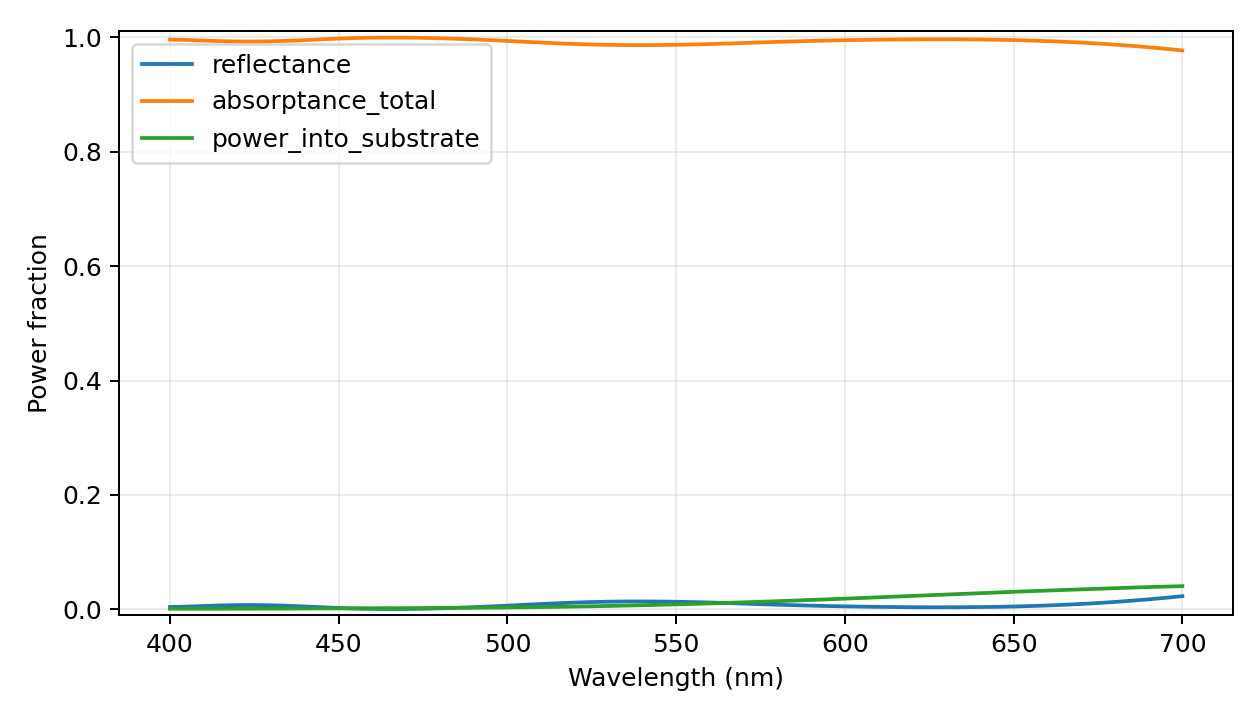

The table this chart was drawn from, first rows:
wavelength_nm, reflectance, power_into_substrate, transmittance_far, absorptance_total, motheye_absorptance, substrate_absorptance, passivity_warning, epsilon_material_real, epsilon_material_imag, absorption_evaluation, retained_scalar_harmonics, eigen_dimension, storage, checkpoint_layers
400.0, 0.00417, 0.001154, 0.0, 0.9958, 0.9947, 0.001154, False, -23.21, 4.748, inferred from surface power flux; no ind…, 4921, 1641, reduced-modes-response-vectors, False
403.0, 0.004511, 0.001142, 0.0, 0.9955, 0.9943, 0.001142, False, -23.56, 4.853, inferred from surface power flux; no ind…, 4921, 1641, reduced-modes-response-vectors, False
406.0, 0.005048, 0.001138, 0.0, 0.995, 0.9938, 0.001138, False, -23.9, 4.959, inferred from surface power flux; no ind…, 4921, 1641, reduced-modes-response-vectors, False
409.0, 0.00568, 0.001141, 0.0, 0.9943, 0.9932, 0.001141, False, -24.25, 5.064, inferred from surface power flux; no ind…, 4921, 1641, reduced-modes-response-vectors, False
412.0, 0.006322, 0.001152, 0.0, 0.9937, 0.9925, 0.001152, False, -24.59, 5.169, inferred from surface power flux; no ind…, 4921, 1641, reduced-modes-response-vectors, False
415.0, 0.006865, 0.001171, 0.0, 0.9931, 0.992, 0.001171, False, -24.95, 5.291, inferred from surface power flux; no ind…, 4921, 1641, reduced-modes-response-vectors, False
418.0, 0.007263, 0.001199, 0.0, 0.9927, 0.9915, 0.001199, False, -25.33, 5.424, inferred from surface power flux; no ind…, 4921, 1641, reduced-modes-response-vectors, False
421.0, 0.007509, 0.001232, 0.0, 0.9925, 0.9913, 0.001232, False, -25.71, 5.557, inferred from surface power flux; no ind…, 4921, 1641, reduced-modes-response-vectors, False
424.0, 0.007575, 0.001271, 0.0, 0.9924, 0.9912, 0.001271, False, -26.08, 5.691, inferred from surface power flux; no ind…, 4921, 1641, reduced-modes-response-vectors, False
427.0, 0.007451, 0.001314, 0.0, 0.9925, 0.9912, 0.001314, False, -26.46, 5.824, inferred from surface power flux; no ind…, 4921, 1641, reduced-modes-response-vectors, False
430.0, 0.007141, 0.001361, 0.0, 0.9929, 0.9915, 0.001361, False, -26.83, 5.957, inferred from surface power flux; no ind…, 4921, 1641, reduced-modes-response-vectors, False
433.0, 0.006661, 0.001411, 0.0, 0.9933, 0.9919, 0.001411, False, -27.21, 6.091, inferred from surface power flux; no ind…, 4921, 1641, reduced-modes-response-vectors, False
436.0, 0.006044, 0.001463, 0.0, 0.994, 0.9925, 0.001463, False, -27.59, 6.224, inferred from surface power flux; no ind…, 4921, 1641, reduced-modes-response-vectors, False
439.0, 0.005329, 0.001518, 0.0, 0.9947, 0.9932, 0.001518, False, -27.96, 6.357, inferred from surface power flux; no ind…, 4921, 1641, reduced-modes-response-vectors, False
442.0, 0.004561, 0.001575, 0.0, 0.9954, 0.9939, 0.001575, False, -28.34, 6.49, inferred from surface power flux; no ind…, 4921, 1641, reduced-modes-response-vectors, False
445.0, 0.003722, 0.001633, 0.0, 0.9963, 0.9946, 0.001633, False, -28.73, 6.648, inferred from surface power flux; no ind…, 4921, 1641, reduced-modes-response-vectors, False
448.0, 0.002917, 0.001691, 0.0, 0.9971, 0.9954, 0.001691, False, -29.12, 6.814, inferred from surface power flux; no ind…, 4921, 1641, reduced-modes-response-vectors, False
451.0, 0.002209, 0.001751, 0.0, 0.9978, 0.996, 0.001751, False, -29.5, 6.98, inferred from surface power flux; no ind…, 4921, 1641, reduced-modes-response-vectors, False
454.0, 0.00162, 0.001812, 0.0, 0.9984, 0.9966, 0.001812, False, -29.89, 7.145, inferred from surface power flux; no ind…, 4921, 1641, reduced-modes-response-vectors, False
457.0, 0.001167, 0.001876, 0.0, 0.9988, 0.997, 0.001876, False, -30.28, 7.311, inferred from surface power flux; no ind…, 4921, 1641, reduced-modes-response-vectors, False
460.0, 0.0008521, 0.001941, 0.0, 0.9991, 0.9972, 0.001941, False, -30.67, 7.477, inferred from surface power flux; no ind…, 4921, 1641, reduced-modes-response-vectors, False
463.0, 0.0006752, 0.002009, 0.0, 0.9993, 0.9973, 0.002009, False, -31.06, 7.643, inferred from surface power flux; no ind…, 4921, 1641, reduced-modes-response-vectors, False
466.0, 0.0006291, 0.002079, 0.0, 0.9994, 0.9973, 0.002079, False, -31.45, 7.809, inferred from surface power flux; no ind…, 4921, 1641, reduced-modes-response-vectors, False
469.0, 0.0007043, 0.002153, 0.0, 0.9993, 0.9971, 0.002153, False, -31.84, 7.975, inferred from surface power flux; no ind…, 4921, 1641, reduced-modes-response-vectors, False
472.0, 0.0008905, 0.002232, 0.0, 0.9991, 0.9969, 0.002232, False, -32.23, 8.141, inferred from surface power flux; no ind…, 4921, 1641, reduced-modes-response-vectors, False
475.0, 0.001178, 0.002316, 0.0, 0.9988, 0.9965, 0.002316, False, -32.61, 8.307, inferred from surface power flux; no ind…, 4921, 1641, reduced-modes-response-vectors, False
478.0, 0.001558, 0.002406, 0.0, 0.9984, 0.996, 0.002406, False, -33.01, 8.481, inferred from surface power flux; no ind…, 4921, 1641, reduced-modes-response-vectors, False
481.0, 0.002027, 0.0025, 0.0, 0.998, 0.9955, 0.0025, False, -33.41, 8.67, inferred from surface power flux; no ind…, 4921, 1641, reduced-modes-response-vectors, False
484.0, 0.002576, 0.002604, 0.0, 0.9974, 0.9948, 0.002604, False, -33.82, 8.858, inferred from surface power flux; no ind…, 4921, 1641, reduced-modes-response-vectors, False
487.0, 0.0032, 0.002718, 0.0, 0.9968, 0.9941, 0.002718, False, -34.22, 9.046, inferred from surface power flux; no ind…, 4921, 1641, reduced-modes-response-vectors, False
490.0, 0.003888, 0.002844, 0.0, 0.9961, 0.9933, 0.002844, False, -34.62, 9.234, inferred from surface power flux; no ind…, 4921, 1641, reduced-modes-response-vectors, False
493.0, 0.004634, 0.002981, 0.0, 0.9954, 0.9924, 0.002981, False, -35.02, 9.423, inferred from surface power flux; no ind…, 4921, 1641, reduced-modes-response-vectors, False
496.0, 0.005428, 0.003133, 0.0, 0.9946, 0.9914, 0.003133, False, -35.43, 9.611, inferred from surface power flux; no ind…, 4921, 1641, reduced-modes-response-vectors, False
499.0, 0.006258, 0.003298, 0.0, 0.9937, 0.9904, 0.003298, False, -35.83, 9.799, inferred from surface power flux; no ind…, 4921, 1641, reduced-modes-response-vectors, False
502.0, 0.007111, 0.003479, 0.0, 0.9929, 0.9894, 0.003479, False, -36.23, 9.987, inferred from surface power flux; no ind…, 4921, 1641, reduced-modes-response-vectors, False
505.0, 0.007974, 0.003676, 0.0, 0.992, 0.9884, 0.003676, False, -36.64, 10.18, inferred from surface power flux; no ind…, 4921, 1641, reduced-modes-response-vectors, False
508.0, 0.008831, 0.003889, 0.0, 0.9912, 0.9873, 0.003889, False, -37.04, 10.36, inferred from surface power flux; no ind…, 4921, 1641, reduced-modes-response-vectors, False
511.0, 0.009668, 0.004118, 0.0, 0.9903, 0.9862, 0.004118, False, -37.44, 10.55, inferred from surface power flux; no ind…, 4921, 1641, reduced-modes-response-vectors, False
514.0, 0.01047, 0.004365, 0.0, 0.9895, 0.9852, 0.004365, False, -37.85, 10.74, inferred from surface power flux; no ind…, 4921, 1641, reduced-modes-response-vectors, False
517.0, 0.01122, 0.004629, 0.0, 0.9888, 0.9842, 0.004629, False, -38.25, 10.93, inferred from surface power flux; no ind…, 4921, 1641, reduced-modes-response-vectors, False
520.0, 0.01188, 0.004913, 0.0, 0.9881, 0.9832, 0.004913, False, -38.68, 11.17, inferred from surface power flux; no ind…, 4921, 1641, reduced-modes-response-vectors, False
523.0, 0.01246, 0.005217, 0.0, 0.9875, 0.9823, 0.005217, False, -39.11, 11.4, inferred from surface power flux; no ind…, 4921, 1641, reduced-modes-response-vectors, False
526.0, 0.01295, 0.00554, 0.0, 0.9871, 0.9815, 0.00554, False, -39.53, 11.63, inferred from surface power flux; no ind…, 4921, 1641, reduced-modes-response-vectors, False
529.0, 0.01333, 0.005883, 0.0, 0.9867, 0.9808, 0.005883, False, -39.96, 11.87, inferred from surface power flux; no ind…, 4921, 1641, reduced-modes-response-vectors, False
532.0, 0.01362, 0.006245, 0.0, 0.9864, 0.9801, 0.006245, False, -40.39, 12.1, inferred from surface power flux; no ind…, 4921, 1641, reduced-modes-response-vectors, False
535.0, 0.0138, 0.006625, 0.0, 0.9862, 0.9796, 0.006625, False, -40.81, 12.33, inferred from surface power flux; no ind…, 4921, 1641, reduced-modes-response-vectors, False
538.0, 0.01387, 0.007025, 0.0, 0.9861, 0.9791, 0.007025, False, -41.24, 12.57, inferred from surface power flux; no ind…, 4921, 1641, reduced-modes-response-vectors, False
541.0, 0.01386, 0.007443, 0.0, 0.9861, 0.9787, 0.007443, False, -41.66, 12.8, inferred from surface power flux; no ind…, 4921, 1641, reduced-modes-response-vectors, False
544.0, 0.01375, 0.007879, 0.0, 0.9863, 0.9784, 0.007879, False, -42.09, 13.03, inferred from surface power flux; no ind…, 4921, 1641, reduced-modes-response-vectors, False
547.0, 0.01356, 0.008333, 0.0, 0.9864, 0.9781, 0.008333, False, -42.52, 13.27, inferred from surface power flux; no ind…, 4921, 1641, reduced-modes-response-vectors, False
550.0, 0.01329, 0.008804, 0.0, 0.9867, 0.9779, 0.008804, False, -42.94, 13.5, inferred from surface power flux; no ind…, 4921, 1641, reduced-modes-response-vectors, False
553.0, 0.01297, 0.009293, 0.0, 0.987, 0.9777, 0.009293, False, -43.37, 13.73, inferred from surface power flux; no ind…, 4921, 1641, reduced-modes-response-vectors, False
556.0, 0.01258, 0.009797, 0.0, 0.9874, 0.9776, 0.009797, False, -43.79, 13.97, inferred from surface power flux; no ind…, 4921, 1641, reduced-modes-response-vectors, False
559.0, 0.01216, 0.01032, 0.0, 0.9878, 0.9775, 0.01032, False, -44.22, 14.2, inferred from surface power flux; no ind…, 4921, 1641, reduced-modes-response-vectors, False
562.0, 0.0117, 0.01085, 0.0, 0.9883, 0.9775, 0.01085, False, -44.65, 14.43, inferred from surface power flux; no ind…, 4921, 1641, reduced-modes-response-vectors, False
565.0, 0.01115, 0.0114, 0.0, 0.9889, 0.9774, 0.0114, False, -45.08, 14.7, inferred from surface power flux; no ind…, 4921, 1641, reduced-modes-response-vectors, False
568.0, 0.01053, 0.01196, 0.0, 0.9895, 0.9775, 0.01196, False, -45.51, 15, inferred from surface power flux; no ind…, 4921, 1641, reduced-modes-response-vectors, False
571.0, 0.009918, 0.01253, 0.0, 0.9901, 0.9775, 0.01253, False, -45.94, 15.3, inferred from surface power flux; no ind…, 4921, 1641, reduced-modes-response-vectors, False
574.0, 0.009319, 0.01312, 0.0, 0.9907, 0.9776, 0.01312, False, -46.37, 15.61, inferred from surface power flux; no ind…, 4921, 1641, reduced-modes-response-vectors, False
577.0, 0.008739, 0.01372, 0.0, 0.9913, 0.9775, 0.01372, False, -46.8, 15.91, inferred from surface power flux; no ind…, 4921, 1641, reduced-modes-response-vectors, False
... 41 more rows
